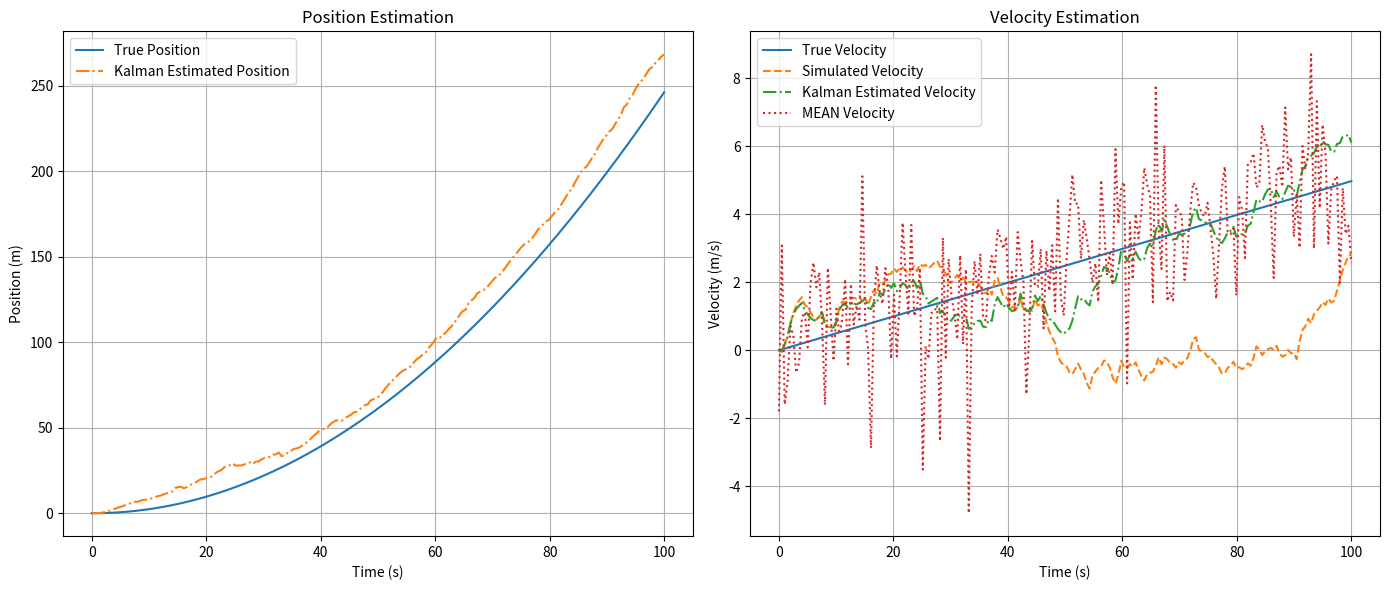

This chart was generated by the following Python code:
import numpy as np

import matplotlib.pylab as plt

dt=0.5
T=100
N=int(T/dt)

P_true=np.zeros(N)
v_true=np.zeros(N)
# 真值
acc_true=0.05
#bias and noise
acc_bias=np.zeros(N)
acc_p_noise=0.5 #谱密度值
acc_std_noise=acc_p_noise*np.sqrt(dt)
print(acc_std_noise)
bias_rw_std=np.sqrt(0.0009)

acc_mean=np.zeros(N)

#状态序列
P_sim=np.zeros(N)
v_sim=np.zeros(N)

#设初值
P_true[0]=0
P_sim[0]=0
v_true[0]=0
v_sim[0]=0
acc_bias[0]=0

for k in range(1,N):
    # 真值
    v_true[k]=v_true[k-1]+acc_true*dt
    P_true[k]=P_true[k-1]+v_true[k-1]*dt
    #状态
    acc_bias[k]=acc_bias[k-1]+np.random.normal(0,bias_rw_std)
    acc_noise=np.random.normal(0,acc_std_noise)
    acc_mean[k]=acc_true+acc_bias[k]+acc_noise

    v_sim[k]=v_sim[k-1]+acc_mean[k]*dt
    P_sim[k]=P_sim[k-1]+v_sim[k-1]*dt

A=np.array([[1,dt],[0,1]])
B=np.array([0.5*dt**2,dt])

H=np.array([[0,1]])

# 噪声协方差设置（可调）
# Q = np.array([[[1e-4, 0],
#               [0, 1e-3]]])      # 过程噪声
Q = np.array([[1, 0],
              [0, 1]])      # 过程噪声
R = np.array([[15 ** 2]])     # 观测噪声

x_est=np.zeros((2,N))
P_est=np.zeros(((2,2,N)))

z = v_true + np.random.normal(0, 1.5, size=N)
for i in range(0,N):
   x_pred=A@x_est[:,i-1]+B*acc_mean[i]
   P_pred=A@P_est[:,:,i-1]@A.T+Q   
    #  kalman gain
   k_k=P_pred@H.T@np.linalg.inv(H@P_pred@H.T+R)
   # 新息 innovation
   G=(z[i]-H@x_pred)
   x_est[:,i]=x_pred+k_k@G
   P_est[:,:,i]=(np.eye(2)-k_k@H)@P_pred

t = np.linspace(0, T, N)

plt.figure(figsize=(14, 6))

# 位置对比
plt.subplot(1, 2, 1)
plt.plot(t, P_true, label="True Position")
# plt.plot(t, P_sim, label="Simulated Position", linestyle='--')
plt.plot(t, x_est[0], label="Kalman Estimated Position", linestyle='-.')
plt.xlabel("Time (s)")
plt.ylabel("Position (m)")
plt.title("Position Estimation")
plt.legend()
plt.grid()

# 速度对比
plt.subplot(1, 2, 2)
plt.plot(t, v_true, label="True Velocity")
plt.plot(t, v_sim, label="Simulated Velocity", linestyle='--')
plt.plot(t, x_est[1], label="Kalman Estimated Velocity", linestyle='-.')
plt.plot(t, z, label="MEAN Velocity", linestyle=':')
plt.xlabel("Time (s)")
plt.ylabel("Velocity (m/s)")
plt.title("Velocity Estimation")
plt.legend()
plt.grid()

plt.tight_layout()
plt.show()
